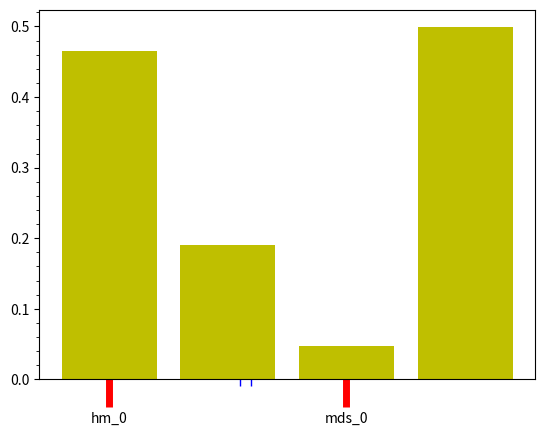

The script that saved this image:
# coding=utf-8
import matplotlib.pyplot as plt
from matplotlib.ticker import FixedLocator

name_list = ['hm_0', 'hm_1', 'mds_0', 'mds_1']
num_list = [0.464906684, 0.190486908, 0.0472115, 0.498776467]

ax = plt.axes()

plt.bar(range(len(num_list)), num_list, color='y', tick_label=name_list)

plt.minorticks_on()

ax.xaxis.set_major_locator(FixedLocator([0, 2]))
ax.xaxis.set_minor_locator(FixedLocator([1.1, 1.2]))

# config major/minor ticks
# method 1, use ax.xaxis
ax.xaxis.set_tick_params(which='major', length=20, width=5, color='r')
ax.xaxis.set_tick_params(which='minor', length=5, width=1, color='b')
# method 2, use ax.tick_params with 'x'
# ax.tick_params('x', which='major', length=20, width=5, color='r')
# ax.tick_params('x', which='minor', length=5, width=1, color='b')
# method 3, use plt.tick_params with 'x'
# plt.tick_params('x', which='major', length=20, width=5, color='r')
# plt.tick_params('x', which='minor', length=5, width=1, color='b')

plt.show()
